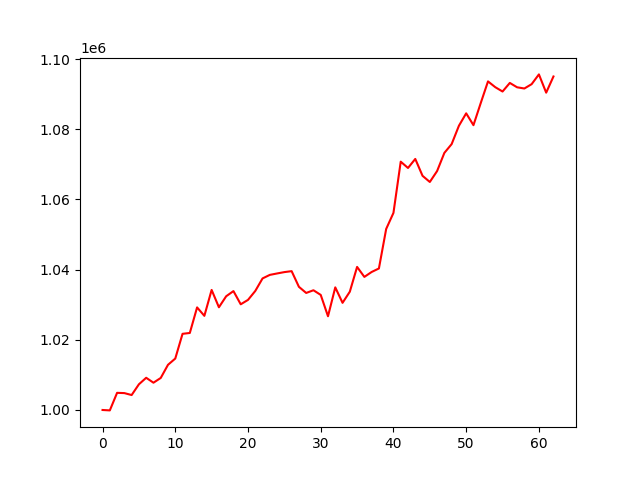

The table this chart was drawn from, first rows:
, 0
0, 1000000
1, 999882
2, 1004887
3, 1004812
4, 1004257
5, 1007320
6, 1009177
7, 1007775
8, 1009126
9, 1012877
10, 1014658
11, 1021705
12, 1021944
13, 1029230
14, 1026825
15, 1034208
16, 1029267
17, 1032408
18, 1033875
19, 1030115
20, 1031369
21, 1033911
22, 1037486
23, 1038495
24, 1038901
25, 1039288
26, 1039558
27, 1035096
28, 1033348
29, 1034117
30, 1032787
31, 1026707
32, 1034938
33, 1030533
34, 1033705
35, 1040767
36, 1037922
37, 1039322
38, 1040325
39, 1051586
40, 1056160
41, 1070754
42, 1068960
43, 1071533
44, 1066718
45, 1064970
46, 1068075
47, 1073253
48, 1075756
49, 1080982
50, 1084529
51, 1081151
52, 1087447
53, 1093627
54, 1091979
55, 1090743
56, 1093191
57, 1091949
58, 1091604
59, 1092840
... 3 more rows
